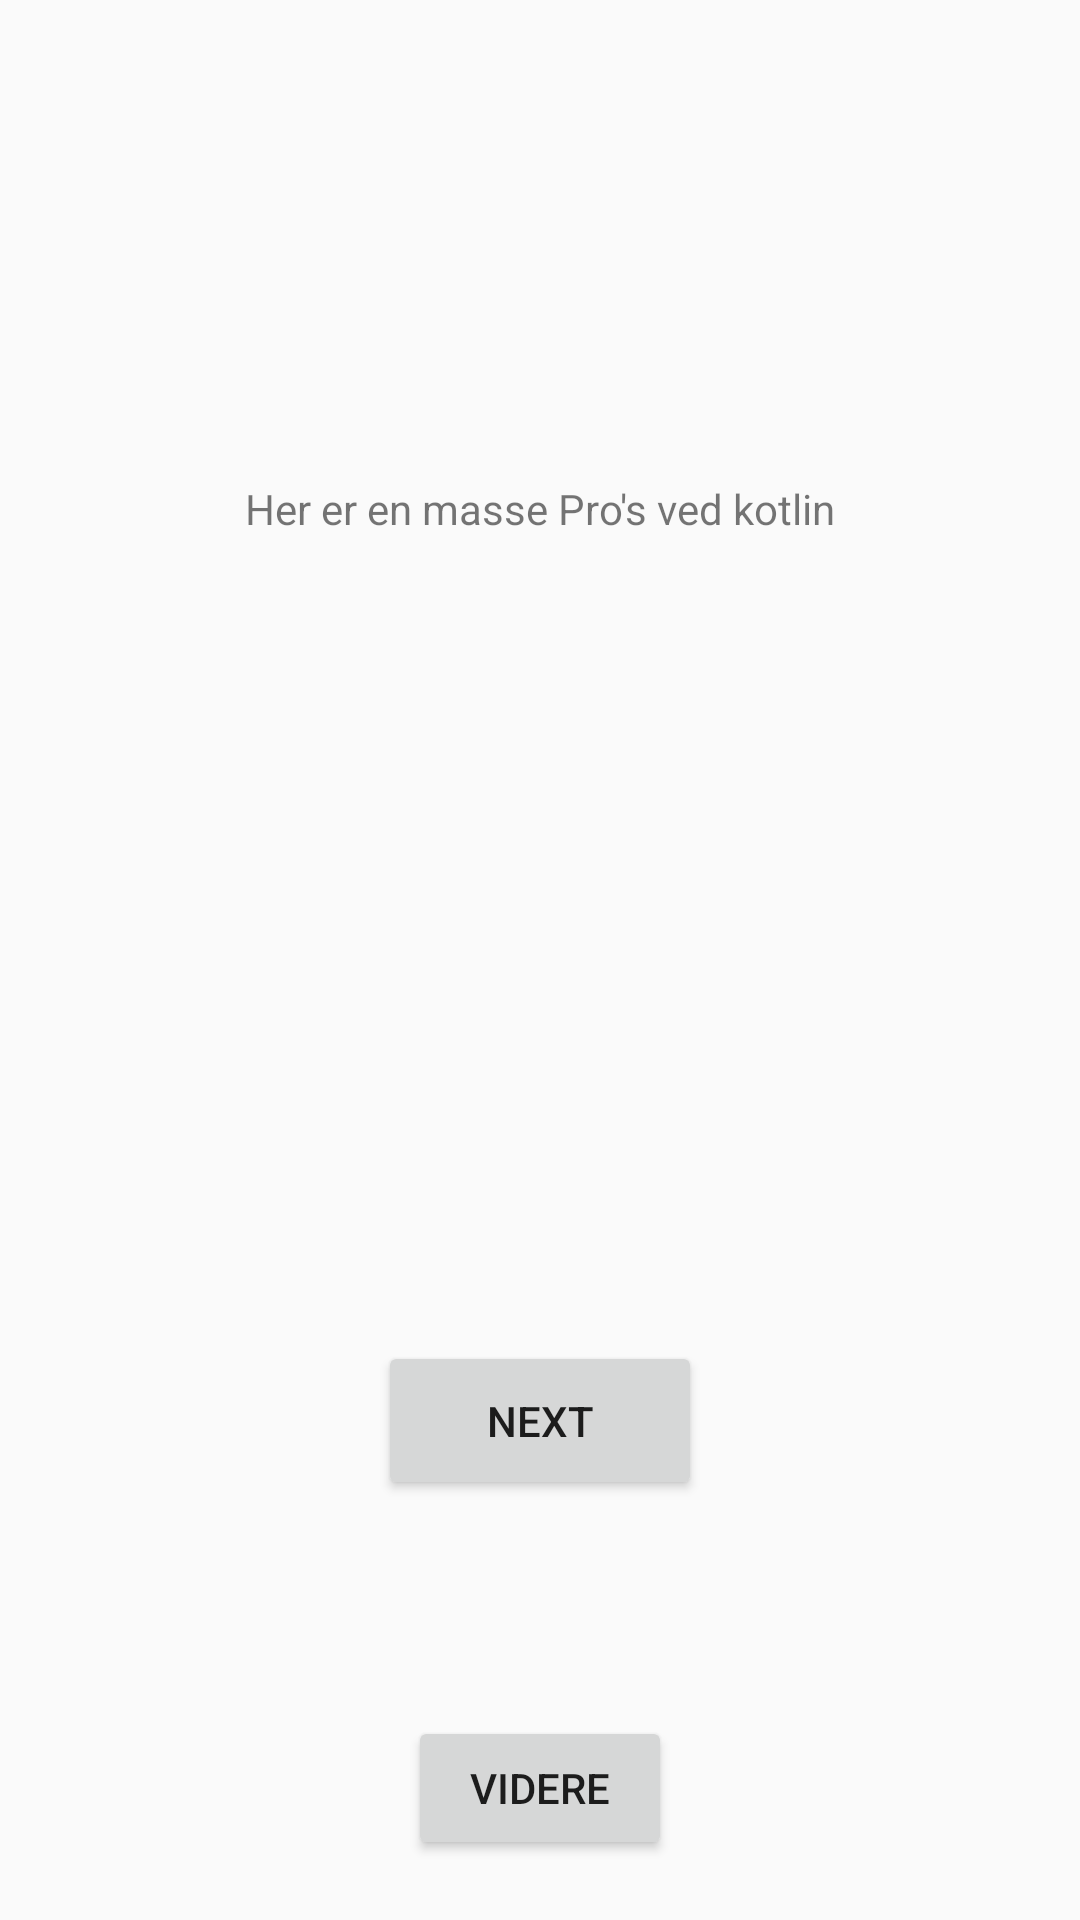

Here is an Android app screen rendered from its layout file. Give the layout XML and the strings, colors and styles it references.
<!-- AndroidManifest.xml: application theme AppTheme -->
<!-- res/layout/activity_pros_and_cons.xml -->
<?xml version="1.0" encoding="utf-8"?>
<RelativeLayout xmlns:android="http://schemas.android.com/apk/res/android"
    xmlns:app="http://schemas.android.com/apk/res-auto"
    xmlns:tools="http://schemas.android.com/tools"
    android:layout_width="match_parent"
    android:layout_height="match_parent"
    tools:context=".ProsAndCons">

    <Button
        android:id="@+id/Next_button"
        android:layout_width="108dp"
        android:layout_height="53dp"
        android:layout_centerHorizontal="true"
        android:layout_alignParentBottom="true"
        android:layout_marginBottom="140dp"
        android:text="Next" />

    <TextView
        android:id="@+id/textPros"
        android:layout_width="301dp"
        android:layout_height="36dp"
        android:textAlignment="center"
        android:layout_centerHorizontal="true"
        android:layout_marginTop="160dp"
        android:text="Her er en masse Pro's ved kotlin" />

    <Button
        android:layout_width="wrap_content"
        android:layout_height="wrap_content"
        android:text="videre"
        android:id="@+id/viderePros"
        android:layout_alignParentBottom="true"
        android:layout_marginBottom="20dp"
        android:layout_centerHorizontal="true"/>

</RelativeLayout>
<!-- resources referenced by this layout -->
<resources>
  <style name="AppTheme" parent="Theme.AppCompat.Light.DarkActionBar">
          
          <item name="colorPrimary">@color/colorPrimary</item>
          <item name="colorPrimaryDark">@color/colorPrimaryDark</item>
          <item name="colorAccent">@color/colorAccent</item>
      </style>
  <color name="colorPrimary">#6200EE</color>
  <color name="colorPrimaryDark">#3700B3</color>
  <color name="colorAccent">#03DAC5</color>
</resources>
